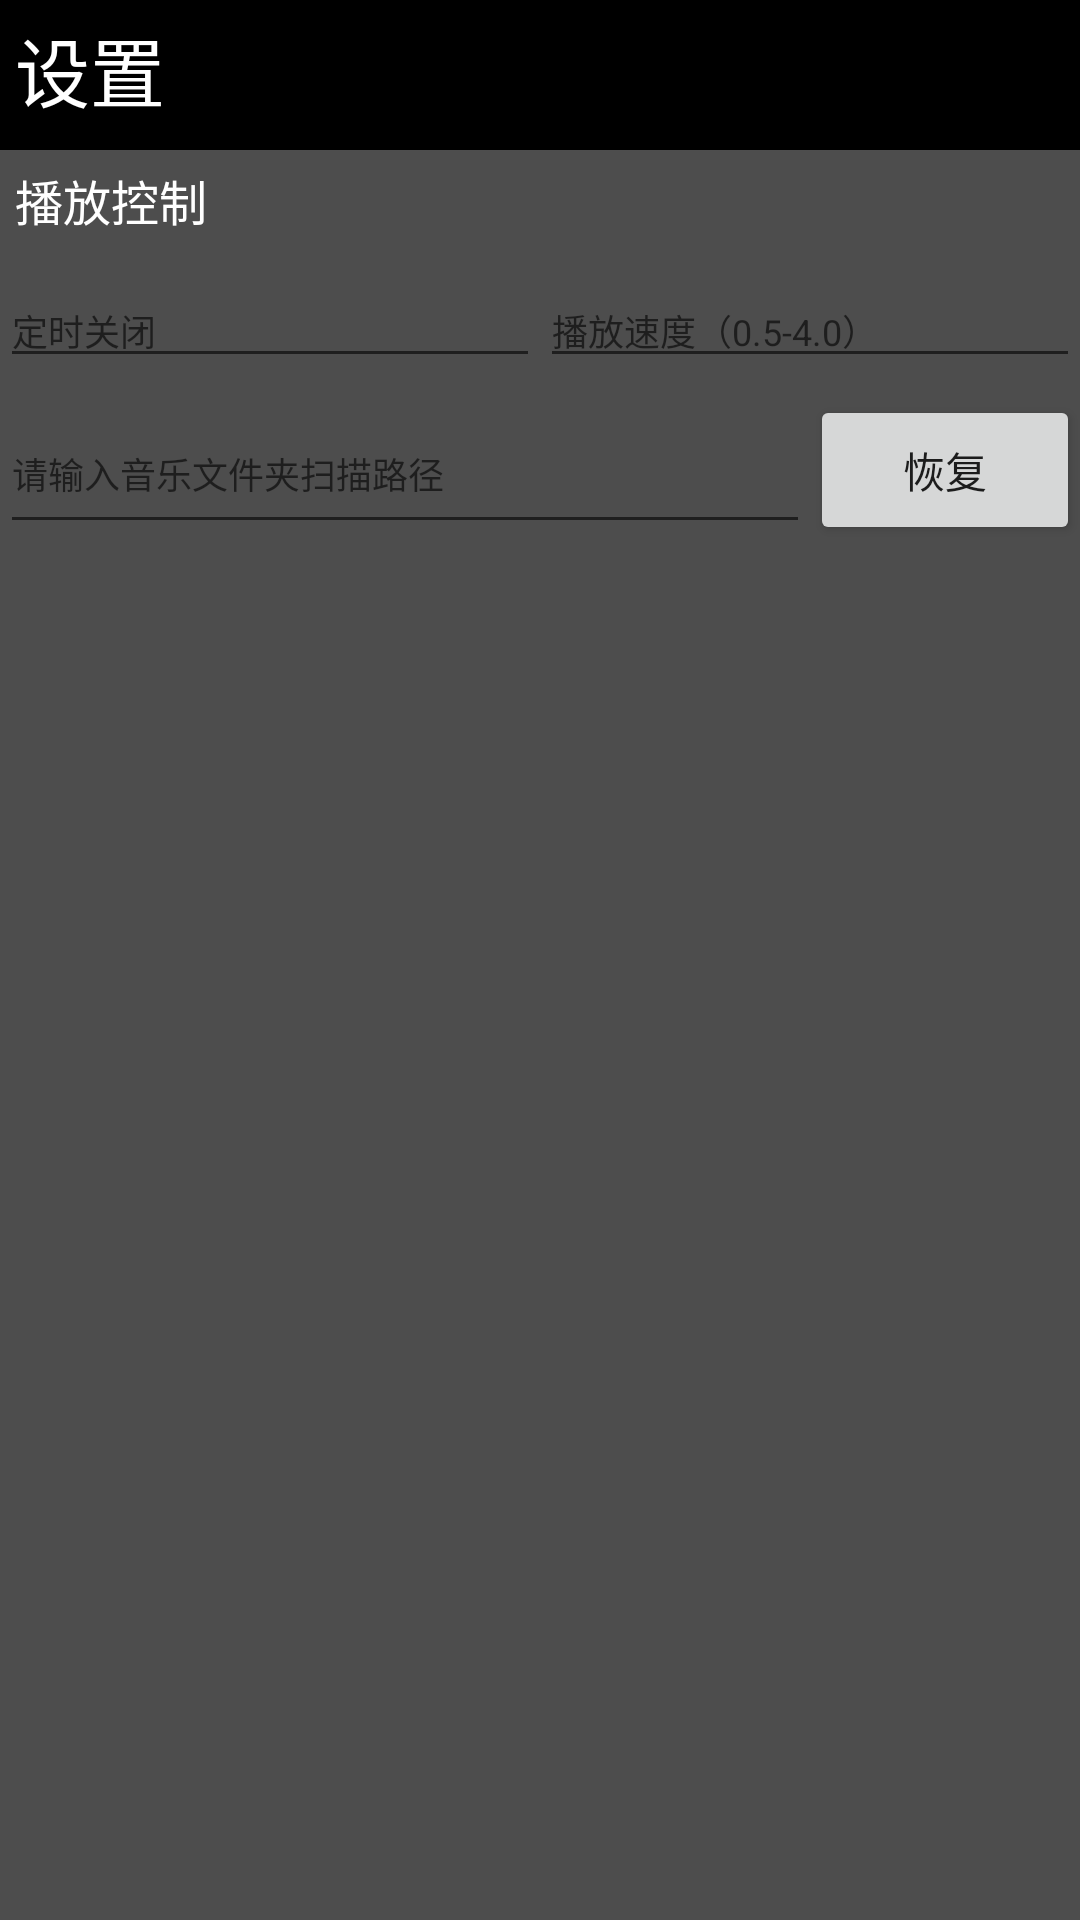

The Android layout XML behind this screen, and the referenced resources:
<!-- AndroidManifest.xml: activity theme Theme.Bilimusic.Settings -->
<!-- res/layout/activity_settings.xml -->
<?xml version="1.0" encoding="utf-8"?>
<LinearLayout xmlns:android="http://schemas.android.com/apk/res/android"
    android:layout_width="match_parent"
    android:layout_height="match_parent"
    android:orientation="vertical"
    android:background="#4D4D4D"
    android:padding="0dp">

    
    <RelativeLayout
        android:id="@+id/topBar"
        android:layout_width="match_parent"
        android:layout_height="50dp"
        android:background="#000000">
        <TextView
            android:layout_width="wrap_content"
            android:layout_height="wrap_content"
            android:padding="5dp"
            android:text="@string/settings"
            android:textColor="#FFFFFF"
            android:textSize="25sp" />
    </RelativeLayout>

    
    <TextView
        android:layout_width="match_parent"
        android:layout_height="wrap_content"
        android:padding="5dp"
        android:text="@string/v6"
        android:textSize="16sp"
        android:textColor="@color/white"
        android:layout_marginBottom="8dp" />

    <LinearLayout
        android:layout_width="match_parent"
        android:layout_height="40dp"
        android:orientation="horizontal">

        <EditText
            android:id="@+id/TimedOff"
            android:layout_width="0dp"
            android:layout_height="wrap_content"
            android:layout_weight="1"
            android:hint="@string/v7"
            android:importantForAutofill="no"
            android:inputType="number"
            android:textColor="@color/white"
            android:textSize="12sp"/>

        <EditText
            android:id="@+id/Playspeed"
            android:layout_width="0dp"
            android:layout_height="wrap_content"
            android:layout_weight="1"
            android:hint="@string/v8"
            android:importantForAutofill="no"
            android:inputType="numberDecimal"
            android:textColor="@color/white"
            android:textSize="12sp"/>

    </LinearLayout>

    

    <LinearLayout
        android:layout_width="match_parent"
        android:layout_height="75dp"
        android:orientation="horizontal">

        <EditText
            android:id="@+id/scanPathEditText"
            android:layout_width="0dp"
            android:layout_height="50dp"
            android:layout_weight="3"
            android:hint="@string/v10"
            android:importantForAutofill="no"
            android:inputType="none"
            android:textColor="@color/white"
            android:textSize="12sp" />

        <Button
            android:id="@+id/resetButton"
            android:layout_width="0dp"
            android:layout_height="50dp"
            android:layout_marginBottom="10dp"
            android:layout_weight="1"
            android:text="@string/t2" />
    </LinearLayout>

</LinearLayout>
<!-- resources referenced by this layout -->
<resources>
  <string name="settings">设置</string>
  <string name="t2">恢复</string>
  <string name="v10">请输入音乐文件夹扫描路径</string>
  <string name="v6">播放控制</string>
  <string name="v7">定时关闭</string>
  <string name="v8">播放速度（0.5-4.0）</string>
  <style name="Theme.Bilimusic.Settings" parent="Theme.AppCompat.Light.NoActionBar">
          <item name="android:windowFullscreen">true</item>
      </style>
  <!-- not gathered from this repository: default colours our renderer supplied (Android Studio template values) -->
  <color name="white">#FFFFFFFF</color>
</resources>
